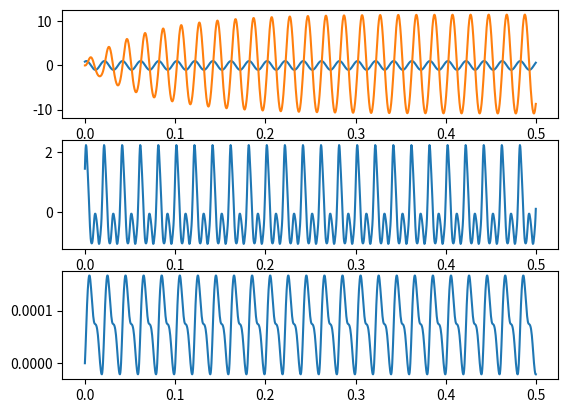

Generate this figure with matplotlib:
import math
import numpy as np
import sys
import matplotlib.pyplot as plt

# wave,wave_abs = [],[]
# x=[]
# with open(sys.argv[1], 'r') as ifile:
#     ifile.readline()
#     for s in ifile.readlines():
#         wave_abs.append(abs(float(s.split(',')[1])))
#         x.append(float(s.split(',')[0]))
#         wave.append(float(s.split(',')[1]))

f0, phase, N = 49.9, 60, 50
dt = 1/(f0*N)
f = 50.3
# dtt=1/(f*N)
dtt = dt

t = np.arange(0, 0.5, dt)
ideal = np.sin(2*np.pi*f0*t+math.radians(phase))
# ideal=np.zeros(len(t))
noise = ideal + 1*np.sin(2*np.pi*2*f0*t+math.radians(phase/2))+0.1 * \
    np.sin(2*np.pi*3*f0*t + math.radians(phase/3)) + 0.1*np.sin(2*np.pi*4*f0*t + math.radians(phase/4)) + \
    0.06*np.sin(2*np.pi*5*f0*t + math.radians(phase/5))+0.06 * \
    np.sin(2*np.pi*6*f0*t + math.radians(phase/6))


def bw_filter_init(fc, fs):
    wd = 2*math.pi*fc
    Ts = 1/fs
    temp = math.tan((wd*Ts) / 2)
    M = 1/(temp**2)
    A = M-math.sqrt(2)+1
    B = 2-2*M
    C = M+1+math.sqrt(2)
    return A, B, C


A, B, C = bw_filter_init(50, 2500)


def filter(noise):
    out = np.zeros(len(noise))
    # out[0] = noise[0]
    for i in range(1, len(noise)):
        out[i] = 0.0000046*(noise[i]+noise[i-1])+0.999999*out[i-1]
        # out[i] = noise[i]+out[i-1]
    return out


def second_order_butter(noise):
    out = np.zeros(len(noise))
    # out[0:2] = noise[0:2]
    for i in range(2, len(noise)):
        # out[i] = 0.0078*(noise[i]+noise[i-2])+0.0156 * \
        #     noise[i-1]-0.7656*out[i-2]+1.734*out[i-1]
        out[i] = (1/C)*(noise[i] + noise[i-2] + 2 *
                        noise[i-1] - A*out[i-2] - B*out[i-1])
    return out


def find_frequency(wave):
    wave_abs = list(np.abs(wave))
    wave = list(wave)
    mxIndex = wave.index(max(wave))
    mnIndex = wave.index(min(wave))
    T = (abs(mxIndex-mnIndex))*dt*2
    # print(wave_abs[:12])
    # mn1 = wave_abs.index(min(wave_abs[:50]))
    # mx1 = wave_abs.index(max(wave_abs[:50]))
    # mn2 = wave_abs.index(min(wave_abs[50:]))
    # mx2 = wave_abs.index(max(wave_abs[50:]))
    # print('first', 1/(abs(mx1-mn1)*dt*4))
    # print('second', 1/(abs(mx2-mn2)*dt*4))
    return 1/T


filtered = filter(noise)
filtered2 = second_order_butter(noise)

ncycle = len(ideal)/N
freq_est = []
for cycle in range(int(ncycle)):
    freq_est.append(find_frequency(filtered2[cycle*N:cycle*N+N]))

print(freq_est)
# x=range(N)
print('helo')
# print(sum((fx*fxx)*dt))
fig, axs = plt.subplots(3, 1)
plt.sca(axs[0])
plt.plot(t, ideal)
plt.plot(t, filtered2)
plt.sca(axs[1])
plt.plot(t, noise)
plt.sca(axs[2])

# plt.sca(axs[3])
plt.plot(t, filtered)

plt.show()
